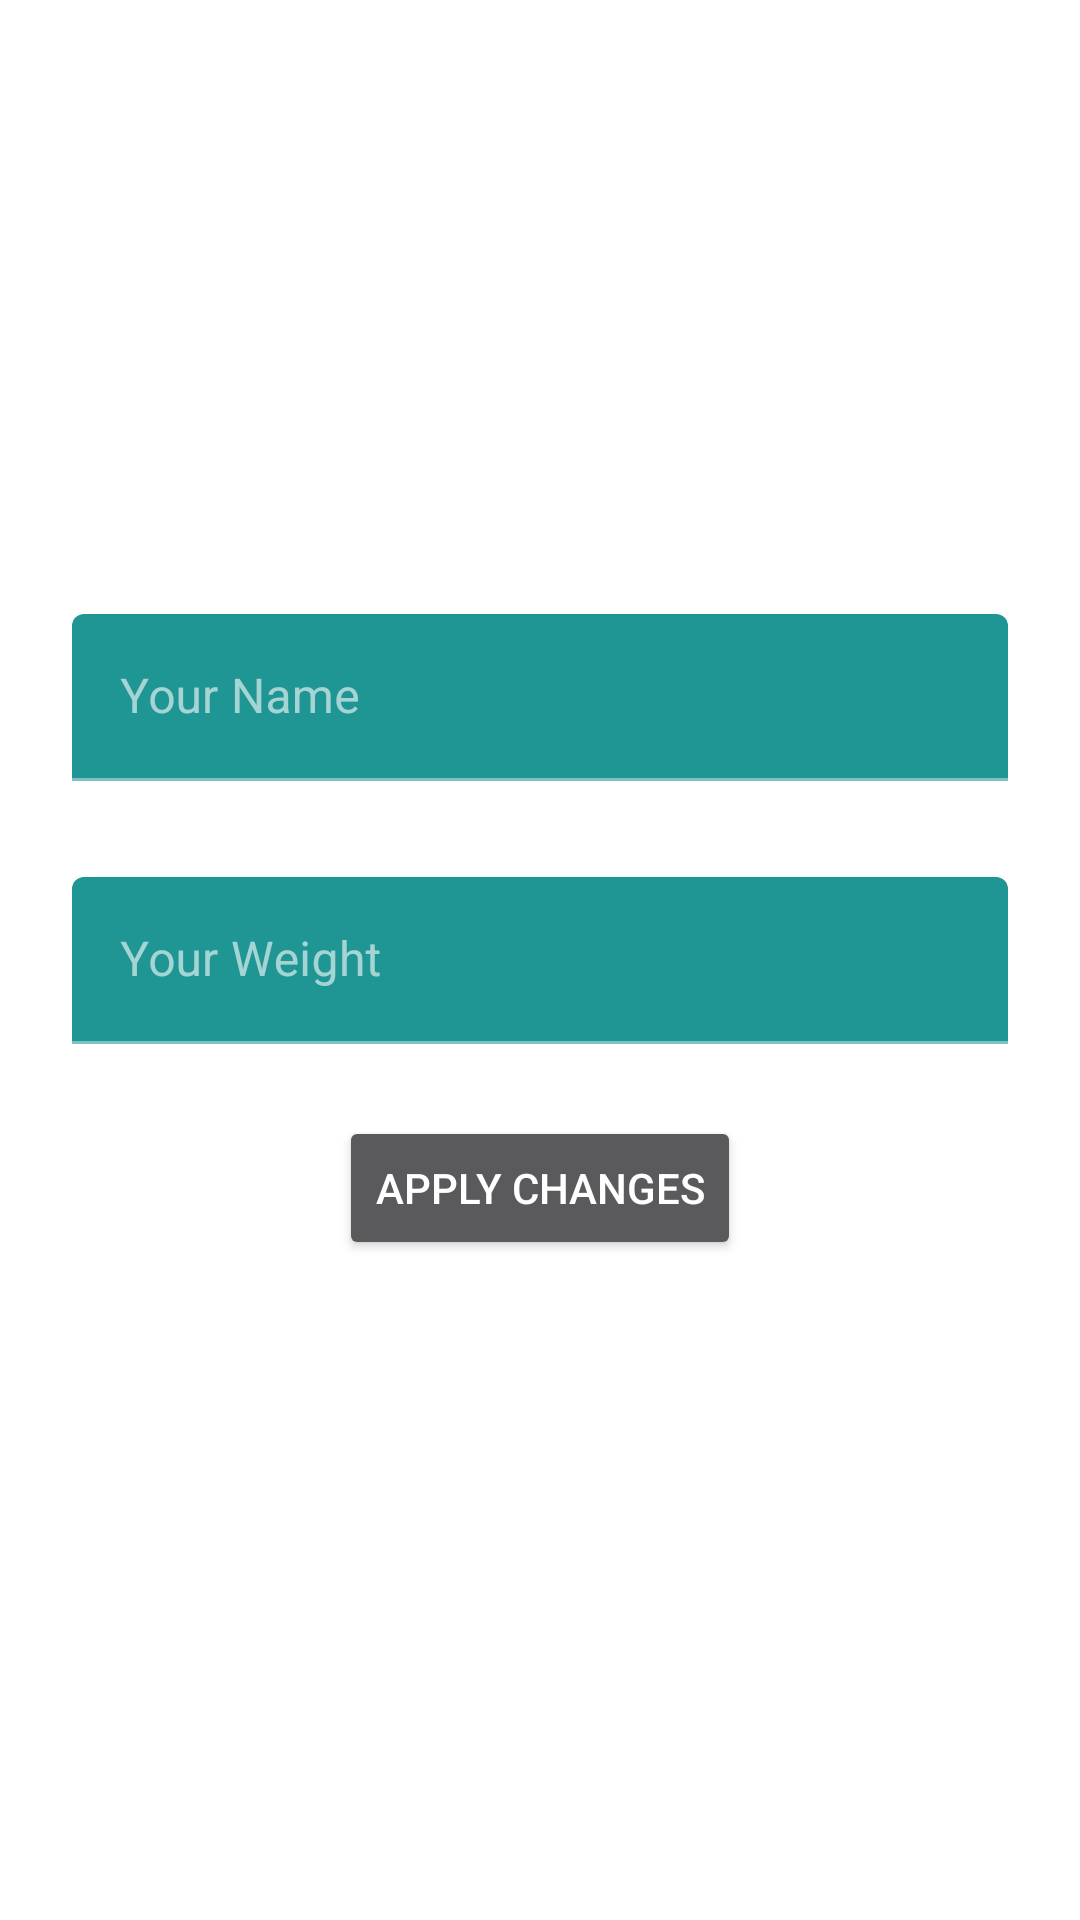

Write the Android layout XML for this screen, with the resource values it uses.
<!-- AndroidManifest.xml: application theme Theme.RunningTrackingApp -->
<!-- res/layout/fragment_settings.xml -->
<?xml version="1.0" encoding="utf-8"?>
<androidx.constraintlayout.widget.ConstraintLayout xmlns:android="http://schemas.android.com/apk/res/android"
    xmlns:app="http://schemas.android.com/apk/res-auto"
    xmlns:tools="http://schemas.android.com/tools"
    android:layout_width="match_parent"
    android:layout_height="match_parent"
    android:padding="16dp">

    <com.google.android.material.textfield.TextInputLayout
        android:id="@+id/tilName"
        android:layout_width="match_parent"
        android:padding="8dp"
        android:layout_height="wrap_content"
        android:layout_marginBottom="16dp"
        app:layout_constraintBottom_toTopOf="@+id/tilWeight"
        app:layout_constraintEnd_toEndOf="parent"
        app:layout_constraintStart_toStartOf="parent">

        <com.google.android.material.textfield.TextInputEditText
            android:id="@+id/etChangeName"
            android:layout_width="match_parent"
            android:layout_height="wrap_content"
            android:ems="10"
            android:hint="Your Name"
            android:inputType="textPersonName" />

    </com.google.android.material.textfield.TextInputLayout>

    <com.google.android.material.textfield.TextInputLayout
        android:id="@+id/tilWeight"
        android:layout_width="match_parent"
        android:padding="8dp"
        android:layout_height="wrap_content"
        app:layout_constraintBottom_toTopOf="@+id/guideline3"
        app:layout_constraintEnd_toEndOf="parent"
        app:layout_constraintHorizontal_bias="0.5"
        app:layout_constraintStart_toStartOf="parent"
        app:layout_constraintTop_toTopOf="@+id/guideline3">

        <com.google.android.material.textfield.TextInputEditText
            android:id="@+id/etChangeWeight"
            android:layout_width="match_parent"
            android:layout_height="wrap_content"
            android:ems="10"
            android:hint="Your Weight"
            android:inputType="numberDecimal" />

    </com.google.android.material.textfield.TextInputLayout>

    <Button
        android:id="@+id/btnApplyChanges"
        android:layout_width="wrap_content"
        android:layout_height="wrap_content"
        android:layout_marginTop="16dp"
        android:text="Apply Changes"
        app:layout_constraintEnd_toEndOf="parent"
        app:layout_constraintStart_toStartOf="parent"
        app:layout_constraintTop_toBottomOf="@+id/tilWeight" />

    <androidx.constraintlayout.widget.Guideline
        android:id="@+id/guideline3"
        android:layout_width="wrap_content"
        android:layout_height="wrap_content"
        android:orientation="horizontal"
        app:layout_constraintGuide_percent="0.5" />

</androidx.constraintlayout.widget.ConstraintLayout>
<!-- resources referenced by this layout -->
<resources>
  <style name="Theme.RunningTrackingApp" parent="Theme.MaterialComponents.NoActionBar">
          
          <item name="colorPrimary">@color/md_blue_700</item>
          <item name="colorPrimaryVariant">@color/purple_700</item>
          <item name="colorOnPrimary">@color/md_blue_A100</item>
          
          <item name="colorSecondary">@color/teal_200</item>
          <item name="colorSecondaryVariant">@color/white</item>
          <item name="colorOnSecondary">@color/black</item>
  
          <item name="android:colorBackground">@color/md_blue_700</item>
          
  
          <item name="colorSurface">@color/teal_700</item>
          <item name="colorOnBackground">@color/md_blue_50</item>
          <item name="colorOnError">@android:color/black</item>
          <item name="colorOnSurface">@android:color/white</item>
          <item name="scrimBackground">@color/mtrl_scrim_color</item>
  
          <item name="textAppearanceOverline">@style/TextAppearance.MaterialComponents.Overline</item>
          <item name="textAppearanceButton">@style/TextAppearance.MaterialComponents.Button</item>
          <item name="textAppearanceHeadline1">@style/TextAppearance.MaterialComponents.Headline1</item>
          <item name="textAppearanceHeadline2">@style/TextAppearance.MaterialComponents.Headline2</item>
          <item name="textAppearanceHeadline3">@style/TextAppearance.MaterialComponents.Headline3</item>
          <item name="textAppearanceHeadline4">@style/TextAppearance.MaterialComponents.Headline4</item>
          <item name="textAppearanceHeadline5">@style/TextAppearance.MaterialComponents.Headline5</item>
          <item name="textAppearanceHeadline6">@style/TextAppearance.MaterialComponents.Headline6</item>
          <item name="textAppearanceSubtitle1">@style/TextAppearance.MaterialComponents.Subtitle1</item>
          <item name="textAppearanceSubtitle2">@style/TextAppearance.MaterialComponents.Subtitle2</item>
          <item name="textAppearanceBody1">@style/TextAppearance.MaterialComponents.Body1</item>
          <item name="textAppearanceBody2">@style/TextAppearance.MaterialComponents.Body2</item>
          <item name="textAppearanceCaption">@style/TextAppearance.MaterialComponents.Caption</item>
  
          <item name="alertDialogTheme">@style/AlertDialogTheme</item>
      </style>
  <style name="AlertDialogTheme" parent="ThemeOverlay.MaterialComponents.Dialog.Alert">
          <item name="buttonBarPositiveButtonStyle">@style/PositiveButtonStyle</item>
          <item name="buttonBarNegativeButtonStyle">@style/NegativeButtonStyle</item>
      </style>
  <style name="PositiveButtonStyle" parent="Widget.MaterialComponents.Button.TextButton.Dialog">
          <item name="android:textColor">@color/black</item>
      </style>
  <style name="NegativeButtonStyle" parent="Widget.MaterialComponents.Button.TextButton.Dialog">
          <item name="android:textColor">@color/black</item>
      </style>
  <!-- not gathered from this repository: default colours our renderer supplied (Android Studio template values) -->
  <color name="purple_700">#FF3700B3</color>
  <color name="teal_200">#FF03DAC5</color>
  <color name="teal_700">#FF018786</color>
  <color name="black">#FF000000</color>
  <color name="white">#FFFFFFFF</color>
</resources>
